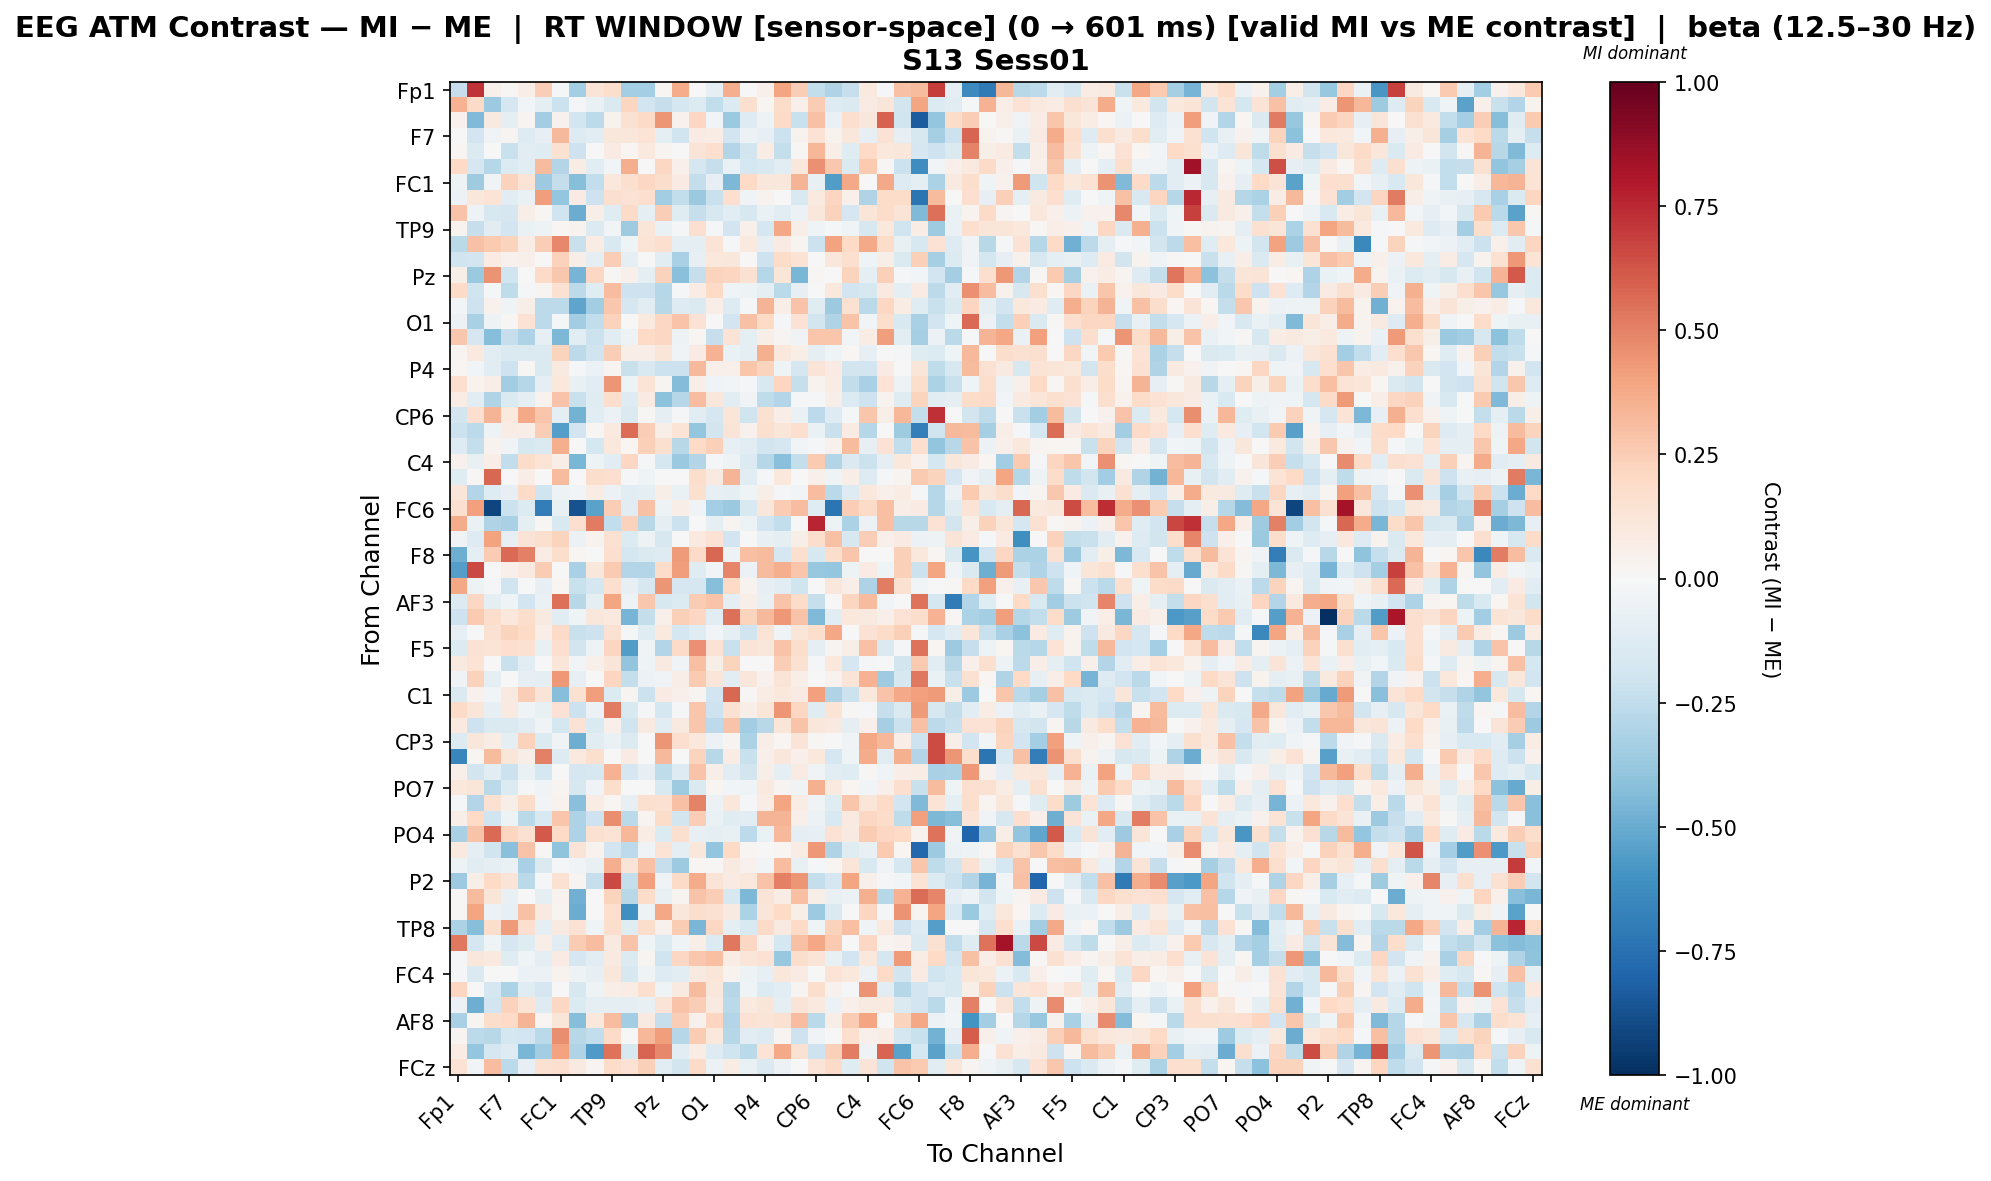

The file beside this chart, header and first rows:
, Fp1, Fz, F3, F7, FT9, FC5, FC1, C3, T7, TP9, CP5, CP1, Pz, P3, P7, O1, Oz, O2, P4, P8, TP10, CP6, CP2
Fp1, -0.2285, 0.7234, 0.05437, 0.01208, 0.06389, 0.2485, -0.008985, -0.3369, 0.1319, 0.1792, -0.3399, -0.3437, 0.01854, 0.3718, 0.004872, -0.09313, 0.3622, -0.002188, 0.04735, 0.3922, 0.2422, -0.2467, -0.2984
Fz, 0.3487, 0.1889, -0.3599, -0.1697, -0.02686, -0.09933, -0.2134, -0.015, -0.06819, -0.1467, 0.2154, -0.1925, -0.2308, -0.1758, -0.1395, -0.2424, -0.1345, 0.1615, 0.02117, 0.1817, 0.05034, 0.2502, -0.1327
F3, 0.03907, -0.44, 0.08687, -0.101, 0.02503, -0.3504, 0.04299, -0.1914, -0.2585, 0.03879, 0.1532, 0.1904, 0.4389, 0.04049, 0.2102, -0.02667, -0.3682, -0.1252, -0.04959, 0.1953, -0.2242, 0.2933, -0.06457
F7, 0.0, -0.1948, -0.03296, 0.02366, -0.1322, -0.08449, 0.328, -0.1303, -0.1128, 0.1117, 0.1106, 0.1334, -0.08682, -0.1959, 0.07952, 0.07581, -0.1882, -0.05884, -0.08397, -0.2182, 0.03404, 0.1438, 0.03217
FT9, 0.01955, -0.1365, -0.004631, -0.2217, -0.1145, -0.1174, 0.1527, -0.2094, 0.000696, 0.07914, 0.01938, 0.101, 0.02844, -0.006983, 0.1268, 0.1677, -0.2903, -0.181, 0.07295, -0.2411, 0.008395, 0.3307, 0.06576
FC5, 0.1992, -0.1704, -0.2824, -0.138, -0.1019, 0.3136, -0.2925, 0.07366, -0.1017, -0.0273, 0.3628, 0.007642, 0.2107, 0.04743, -0.1722, -0.2273, -0.06267, -0.1724, -0.1558, -0.1125, 0.1136, 0.4572, 0.2677
FC1, -0.05347, -0.3591, -0.03501, 0.2296, 0.1346, -0.3648, -0.2363, -0.4269, -0.2462, 0.1036, 0.1582, 0.2056, 0.1721, 0.07977, -0.2381, -0.07863, -0.4454, 0.1969, 0.1136, 0.1118, 0.3406, -0.07734, -0.5602
C3, -0.05515, 0.1125, 0.1328, -0.1035, -0.06662, 0.415, -0.3829, 0.0821, -0.2039, 0.1616, 0.1462, 0.1647, -0.3501, -0.2493, -0.3687, -0.2254, 0.1696, -0.03496, 0.03454, 0.002189, -0.1526, 0.1013, 0.2165
T7, 0.2819, -0.04914, -0.1612, -0.1718, 0.06009, 0.0117, -0.1995, -0.497, 0.05576, -0.1189, 0.1918, -0.09456, 0.2484, -0.119, -0.2302, -0.1612, -0.1135, -0.1606, -0.06878, -0.1058, -0.06013, 0.1137, 0.2282
TP9, 0.03503, -0.2324, -0.1149, -0.1886, -0.06576, -0.05369, 0.02295, 0.035, -0.1392, -0.03022, -0.3538, 0.1184, -0.06496, -0.02188, 0.1566, -0.00942, -0.1949, 0.05053, -0.1751, 0.3845, 0.05622, -0.04637, -0.01004
CP5, -0.2684, 0.2911, 0.2594, 0.2221, 0.0715, 0.2436, 0.4785, -0.2253, 0.07075, -0.1561, -0.04371, 0.135, 0.1662, -0.09993, -0.09687, 0.1331, -0.02268, 0.09973, -0.08317, 0.0804, 0.03062, -0.2182, 0.4031
CP1, -0.2026, -0.1914, 0.08442, 0.04368, 0.04702, 0.0007506, 0.2309, 0.06547, -0.08919, 0.2483, -0.09811, 0.007581, -0.1041, -0.3261, -0.08541, 0.1047, 0.1121, -0.003485, -0.2072, 0.1838, 0.1422, 0.0001945, 0.1095
Pz, 0.05518, -0.3746, 0.4512, -0.201, -0.001704, 0.189, 0.2698, -0.4657, 0.2048, 0.01023, 0.0477, -0.08817, 0.229, -0.418, -0.2343, 0.2213, 0.2136, 0.154, -0.2848, 0.1187, -0.4548, 0.009958, 0.003345
P3, 0.1943, -0.2006, -0.02221, -0.2513, -0.02318, 0.03012, 0.1499, -0.2586, -0.1224, 0.305, -0.2061, -0.2053, -0.2873, -0.01547, 0.07291, 0.1982, -0.04535, -0.04755, -0.09303, -0.2671, -0.08269, 0.007611, 0.1043
P7, -0.0285, -0.2083, 0.04474, -0.03218, 0.05589, -0.2593, -0.2609, -0.5279, -0.3509, 0.27, -0.1648, -0.1119, -0.274, -0.1256, -0.1466, 0.06298, -0.132, -0.01756, 0.3417, 0.06316, 0.2855, -0.1213, -0.3618
O1, -0.05715, -0.323, -0.04925, 0.009393, 0.1439, -0.258, -0.01787, -0.344, -0.2437, 0.2312, -0.004779, 0.09934, 0.2034, 0.2845, 0.1423, 0.000318, -0.1913, 0.2943, 0.2028, -0.01441, 0.1412, -0.1849, -0.2972
Oz, 0.2717, -0.1642, -0.4289, -0.2272, -0.3082, -0.08258, -0.446, -0.1073, -0.2175, -0.112, -0.05131, 0.1972, 0.2039, -0.05323, 0.02258, -0.2329, 0.1344, -0.09413, 0.06213, 0.02602, -0.036, 0.2738, 0.2762
O2, 0.02798, 0.1007, -0.1031, -0.1435, -0.1468, -0.1416, 0.2262, -0.265, -0.1994, 0.2494, 0.07012, 0.06865, 0.1174, -0.03394, 0.08417, 0.3466, -0.06565, -0.08812, 0.3522, 0.1044, 0.0565, -0.1006, -0.045
P4, 0.01924, -0.0286, -0.1088, -0.2094, 0.01212, -0.1463, 0.08757, -0.01772, -0.05871, 0.02676, -0.2191, -0.1514, -0.2128, -0.2177, 0.3206, 0.05163, 0.04705, 0.2769, 0.2189, -0.04669, -0.1702, 0.1289, 0.08123
P8, 0.1613, 0.03701, 0.06631, -0.349, -0.2843, -0.0975, 0.1077, -0.07262, -0.1165, 0.444, -0.05448, 0.1362, 0.02413, -0.4334, 0.06383, -0.0441, -0.02867, -0.01404, -0.1542, 0.2148, -0.2269, 0.03832, 0.07554
TP10, 0.07058, -0.1039, -0.3016, -0.1475, -0.08842, 0.03401, 0.2855, -0.2223, -0.1226, 0.1787, -0.131, 0.08307, -0.4092, -0.2876, 0.3065, 0.1139, -0.1067, -0.03392, -0.2509, -0.2946, -0.01364, -0.01221, 0.06109
CP6, -0.1854, 0.1667, 0.3377, 0.09474, 0.3816, 0.2775, -0.09357, -0.4751, -0.1031, -0.05837, -0.1471, 0.01057, -0.0861, -0.01046, -0.1032, -0.1674, 0.1229, -0.2013, 0.1522, 0.06334, -0.06403, -0.265, -0.1256
CP2, -0.2184, -0.2639, -0.0514, 0.07767, 0.06733, 0.2447, -0.5478, -0.1936, 0.007996, 0.1006, 0.5552, 0.2428, 0.0571, 0.1358, -0.3879, -0.1833, 0.1275, 0.04254, 0.1589, 0.1199, 0.1681, -0.06439, -0.225
Cz, -0.1315, -0.2417, 0.03428, -0.03524, -0.1639, -0.1418, 0.3635, -0.005041, -0.1733, 0.1065, 0.02313, 0.241, 0.1593, -0.2798, 0.1955, 0.2385, -0.08109, -0.1087, -0.1873, -0.1648, -0.02855, -0.01207, 0.04341
C4, 0.0409, -0.0725, 0.06666, -0.2438, 0.1834, 0.139, 0.06686, -0.4561, -0.05275, -0.116, 0.2079, -0.008463, -0.1641, -0.3703, -0.2913, -0.0207, -0.05221, -0.1349, -0.2876, -0.4177, -0.2379, 0.2653, -0.2906
T8, -0.122, 0.01322, 0.5706, 0.004624, 0.06395, -0.0001067, 0.3194, 0.003562, 0.1789, 0.1698, -0.02268, -0.04307, 0.007483, -0.003673, 0.1764, 0.09128, 0.3425, -0.1094, -0.01504, 0.1055, 0.005528, 0.04742, -0.04651
FT10, 0.1182, -0.2903, -0.1307, -0.08307, 0.1932, -0.2022, -0.05099, -0.02505, 0.07461, -0.06069, -0.1062, -0.08661, 0.05857, -0.06406, 0.1601, -0.08404, -0.09895, -0.04021, 0.05897, -0.02335, -0.02626, 0.305, -0.2725
FC6, 0.1585, 0.4128, -0.9144, -0.2125, -0.1352, -0.6878, -0.0716, -0.8685, -0.5324, 0.2444, -0.1048, 0.2897, -0.05366, 0.06492, -0.03843, -0.3414, -0.3694, -0.1557, 0.1135, 0.254, 0.3106, -0.1193, -0.7273
FC2, 0.3676, -0.06682, -0.2989, -0.3243, -0.08682, 0.01048, -0.1549, 0.1707, 0.5226, -0.2468, 0.2329, -0.2768, -0.09303, -0.2159, -0.005021, -0.09156, 0.02621, -0.05142, -0.1885, -0.2494, 9.743679299326717e-05, 0.7609, -0.04845
F4, -0.03445, -0.1315, 0.3999, -0.081, 0.1266, 0.1609, 0.2192, -0.06096, 0.03868, 0.1509, -0.14, -0.04754, -0.1586, 0.0009141, 0.09451, 0.1449, -0.1932, -0.003937, -0.07528, -0.08645, 0.06057, 0.1743, 0.2906
F8, -0.489, -0.09553, 0.2513, 0.5693, 0.5061, 0.07605, 0.1759, 0.01794, 0.00382, 0.1705, -0.1791, -0.1463, -0.1268, 0.4237, 0.1893, 0.5745, -0.05007, 0.3007, 0.3157, -0.1646, 0.1608, -0.1603, 0.1787
Fp2, -0.5495, 0.66, -0.00245, 0.05231, 0.09055, 0.2538, 0.003277, -0.3279, 0.1149, 0.264, -0.2895, -0.2912, 0.1861, 0.4216, -0.1178, -0.02943, 0.4869, -0.05866, 0.314, 0.3616, 0.2789, -0.3765, -0.3837
AF7, 0.3902, -0.05439, -0.01427, -0.2017, 0.002415, -0.07857, 0.01891, -0.2254, -0.172, 0.1705, -0.08156, -0.1606, 0.4451, -0.169, -0.1691, -0.4276, 0.2026, 0.03411, -0.07993, -0.102, -0.2026, -0.006917, 0.1142
AF3, -0.1343, 0.2033, -0.09017, -0.04417, -0.1942, -0.06852, 0.5481, -0.2807, -0.1009, 0.3961, -0.05046, 0.2686, -0.1579, -0.1391, 0.2565, 0.2816, -0.09612, 0.06148, -0.07082, 0.2883, 0.1818, -0.2329, 0.002326
AFz, -0.2103, 0.2591, 0.1758, 0.1066, 0.179, 0.08788, -0.1096, -0.0446, 0.1156, 0.09533, -0.4685, -0.2384, 0.05303, 0.2395, 0.2039, -0.1144, 0.5483, 0.2233, 0.3276, 0.4329, 0.2875, -0.4451, -0.1075
F1, -0.08173, 0.002132, 0.1505, 0.2228, 0.2027, 0.06475, 0.1914, -0.2211, -0.2068, 0.1486, -0.02248, -0.1249, 0.09892, -0.1721, -0.1237, -0.02648, -0.09391, -0.2002, 0.136, -0.03797, 0.1241, 0.1777, 0.3885
F5, -0.1353, 0.145, 0.1341, 0.1699, 0.1527, -0.07169, 0.1655, -0.1838, -0.05345, 0.2172, -0.5549, -0.03593, -0.2905, 0.1907, 0.4595, 0.1427, -0.223, 0.1285, 0.1105, 0.2879, 0.174, -0.09708, 0.02966
FT7, 0.08875, 0.1379, 0.0002061, -0.2258, -0.107, 0.0, 0.1245, -0.02841, 0.04926, 0.1196, -0.3957, -0.04609, 0.08645, -0.03645, 0.3015, 0.05925, 0.2235, 0.001327, -0.004695, 0.249, 0.1544, -0.008757, 0.1075
FC3, -0.0363, 0.2301, -0.09115, 0.002299, -0.08426, -0.08781, 0.4351, -0.08552, 0.005208, 0.217, -0.2401, -0.05587, -0.03404, 0.06559, 0.2606, 0.1212, -0.1058, 0.1152, 0.04177, 0.1288, 0.06348, -0.0006142, 0.03251
C1, -0.1442, 0.04098, -0.02872, 0.08873, 0.2439, 0.1261, -0.4291, 0.1526, 0.4151, -0.1348, 0.03108, -0.2172, 0.08004, 0.0533, 0.0257, -0.1912, 0.5704, 0.01441, 0.07523, 0.1033, 0.08423, 0.4136, -0.3047
C5, 0.1946, 0.1209, -0.08177, 0.09236, -0.04503, -0.07799, 0.1426, -0.2186, -0.05699, 0.5194, -0.1562, -0.01688, -0.1763, -0.01709, 0.2802, -0.2084, 0.1504, 0.06061, 0.1204, 0.4441, 0.2065, -0.1202, 0.1404
TP7, 0.1009, -0.2091, -0.1459, -0.1483, -0.1016, -0.03165, -0.1786, 0.141, -0.1412, 0.05172, -0.1985, 0.09275, -0.1031, 0.08642, 0.28, -0.2636, 0.2843, -0.3473, -0.2806, 0.1205, 0.284, 0.1111, 0.09092
CP3, -0.138, 0.1095, 0.0737, -0.09564, 0.2271, -0.14, -0.03857, -0.4861, -0.1074, -0.06348, -0.1339, -0.0006058, 0.4408, 0.1701, 0.107, -0.0582, 0.02399, -0.3176, 0.0695, 0.01678, 0.1303, 0.01117, -0.0009187
P1, -0.6511, 0.0219, 0.319, 0.1198, 0.05856, 0.5061, -0.129, 0.09724, 0.1639, 0.001093, 0.08098, -0.005307, 0.3228, -0.00454, 0.2242, -0.2786, 0.07327, -0.2234, 0.05011, 0.1163, 0.05104, 0.1034, -0.1709
P5, 0.04724, -0.1827, -0.1052, -0.2151, -0.0681, -0.1734, -0.006044, -0.1646, -0.1591, 0.345, -0.1675, -0.08127, -0.2535, -0.1276, 0.2883, 0.05982, -0.102, -0.1816, 0.05847, -0.0968, 0.0823, -0.03183, -0.1164
PO7, 0.106, 0.1178, -0.267, -0.1338, -0.01251, -0.03282, 0.02742, -0.1637, -0.03611, 0.1791, 0.005394, -0.005104, -0.1499, -0.3546, -0.1431, 0.02032, -0.02554, -0.04101, 0.09926, 0.02429, -0.03841, 0.3516, 0.1015
PO3, -0.01387, -0.2923, 0.1487, 0.05717, 0.1798, -0.02803, 0.03184, -0.42, 0.07149, 0.02024, -0.08077, 0.1639, 0.154, 0.2898, 0.4984, -0.05523, 0.1139, -0.01482, 0.07195, 0.3938, 0.07801, -0.03457, -0.1188
POz, 0.06407, 0.2025, -0.1972, -0.05117, -0.2709, -0.1541, 0.2775, -0.3089, -0.208, 0.4648, -0.2682, 0.02352, 0.1809, -0.1859, 0.2432, -0.06971, -0.1186, -0.1132, 0.3412, 0.3388, 0.05127, -0.05801, -0.15
PO4, -0.3255, 0.2873, 0.5702, 0.2157, 0.153, 0.6163, 0.1996, -0.306, 0.1517, 0.1403, 0.3353, 0.0747, -0.134, 0.1636, -0.07952, -0.09534, -0.07066, -0.2652, -0.07003, 0.3242, -0.08986, -0.08203, 0.144
PO8, 0.09456, -0.09609, -0.2017, -0.4183, 0.2825, 0.01562, -0.3991, 0.1275, 0.03647, -0.1939, -0.2612, -0.03161, 0.1348, -0.09278, 0.1105, -0.392, 0.1992, 0.01632, -0.005114, 0.02168, 0.0742, 0.4316, -0.303
P6, -0.05388, -0.1168, -0.09251, -0.06703, -0.3213, -0.1411, -0.009475, -0.03359, -0.07126, 0.3636, 0.1317, 0.2914, -0.2339, -0.3661, 0.02052, 0.01252, 0.09355, 0.04492, -0.02625, 0.3089, -0.07424, -0.01459, 0.02036
P2, -0.3635, 0.06219, 0.1974, 0.1282, -0.2679, -0.01771, 0.155, 0.02683, -0.2284, 0.6633, -0.2356, 0.4072, -0.03304, 0.1884, 0.3699, 0.128, 0.07976, 0.107, 0.2837, 0.5022, 0.4431, -0.2411, -0.1668
CPz, 0.01288, 0.3143, 0.1223, -0.07249, -0.000893, -0.0975, 0.03358, -0.4807, -0.004802, 0.224, -0.2743, 0.1807, -0.07658, 0.02371, 0.285, 0.249, -0.1582, -0.4489, 0.1292, 0.07808, 0.3004, 0.05863, -0.07393
CP4, 0.01367, 0.3959, -0.05891, -0.08407, 0.2901, 0.08808, 0.0312, -0.4976, 0.00573, 0.1658, -0.6166, -0.04938, 0.3892, 0.1146, 0.178, 0.1503, 0.09328, -0.314, 0.1202, 0.197, 0.05871, -0.3665, -0.1429
TP8, -0.3138, -0.424, 0.1791, 0.427, 0.1672, -0.09278, 0.09225, 0.1431, -0.04293, 0.1762, -0.122, 0.1761, 0.04458, 0.2567, -0.457, 0.2043, -0.0954, -0.149, 0.1911, 0.09338, 0.1994, -0.04569, 0.2289
C6, 0.5283, -0.1746, -0.04001, -0.1679, -0.1243, 0.07024, -0.1085, 0.2532, 0.3086, 0.09344, 0.2886, -0.04503, -0.1396, -0.04312, 0.06417, -0.1361, 0.5261, 0.2035, 0.04551, -0.1754, 0.2917, 0.3836, 0.2612
C2, -0.0231, 0.1116, 0.0943, -0.1203, -0.04525, -0.0888, 0.08248, -0.1702, -0.107, 0.09345, -0.1374, 0.02726, -0.2011, 0.2075, 0.2689, 0.2971, 0.07154, 0.1199, 0.1423, -0.3795, 0.172, 0.1313, -0.07724
FC4, -0.01976, -0.1431, 0.005347, -0.003956, -0.05755, -0.05566, 0.03325, -0.05005, -0.07924, 0.1103, -0.1577, -0.04327, -0.1268, -0.1161, 0.08872, 0.1229, 0.03744, -0.05396, -0.08144, 0.1118, 0.08155, 0.007686, 0.1345
FT8, 0.2168, 0.002092, -0.1782, -0.316, -0.1199, -0.1687, 0.005769, -0.1607, -0.04816, 0.06839, 0.07664, 0.1644, -0.03996, 0.09294, 0.3182, 0.1119, -0.2876, -0.04315, -0.1332, -0.106, 0.02453, 0.1787, 0.04017
F6, -0.06217, -0.4883, -0.1882, 0.2342, 0.1386, -0.1255, 0.2054, -0.1352, -0.09541, -0.1013, -0.08783, -0.07392, 0.1283, 0.2858, 0.2457, 0.09117, -0.2726, 0.0982, 0.1185, -0.09192, 0.1293, 0.09885, -0.05478
... 4 more rows
